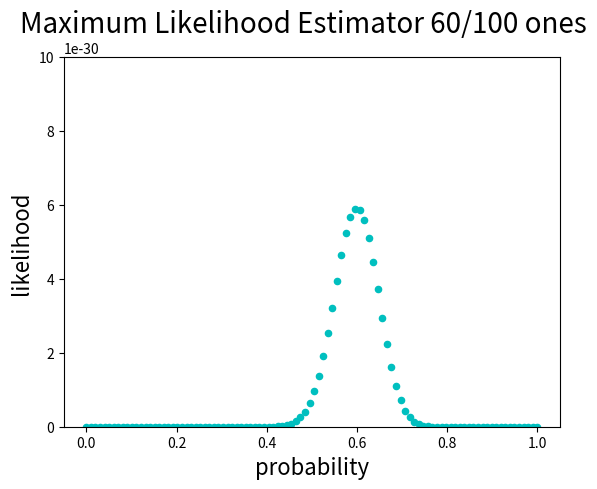

Write the Python code that produced this figure.
import matplotlib.pyplot as plt
import numpy as np

def likelihood_across_p(n, n_ones):
	X = np.linspace(0, 1.0, num=100)
	y = []
	for theta in X:
		likelihood = (theta ** n_ones) * ((1 - theta) ** (n - n_ones))
		print(likelihood)
		y.append(likelihood)
	return X, y



# X, y = likelihood_across_p(5, 3)
# scatter1 = plt.scatter(X, y, c='r', s=20)

X, y = likelihood_across_p(100, 60)
scatter2 = plt.scatter(X, y, c='c', s=20)
# set axes range
plt.ylim(0, 0.00000000000000000000000000001)

X, y = likelihood_across_p(10, 5)
# scatter3 = plt.scatter(X, y, c='y', s=20)

plt.suptitle('Maximum Likelihood Estimator 60/100 ones', fontsize=20)
plt.xlabel('probability', fontsize=16)
plt.ylabel('likelihood', fontsize=16)
plt.show()

# , '60/100 ones', '5/10 ones'